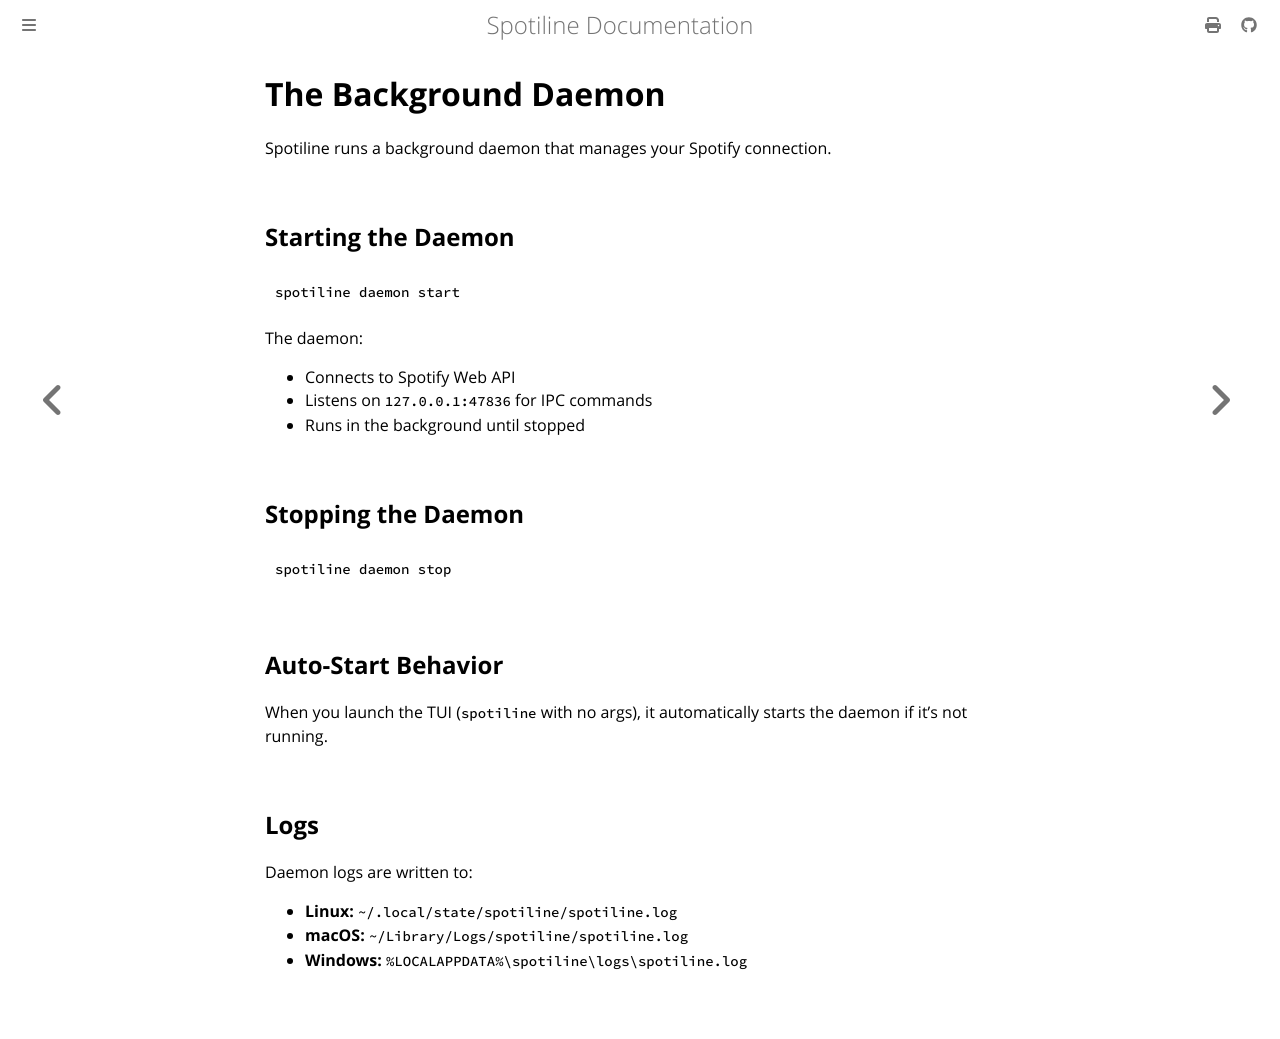

repository: ejafee/spotiline · page: getting_started/daemon.html · generator: mdbook

# The Background Daemon

Spotiline runs a background daemon that manages your Spotify connection.

## Starting the Daemon

```bash
spotiline daemon start
```

The daemon:
- Connects to Spotify Web API
- Listens on `127.0.0.1:47836` for IPC commands
- Runs in the background until stopped

## Stopping the Daemon

```bash
spotiline daemon stop
```

## Auto-Start Behavior

When you launch the TUI (`spotiline` with no args), it automatically starts the daemon if it's not running.

## Logs

Daemon logs are written to:
- **Linux:** `~/.local/state/spotiline/spotiline.log`
- **macOS:** `~/Library/Logs/spotiline/spotiline.log`
- **Windows:** `%LOCALAPPDATA%\spotiline\logs\spotiline.log`
